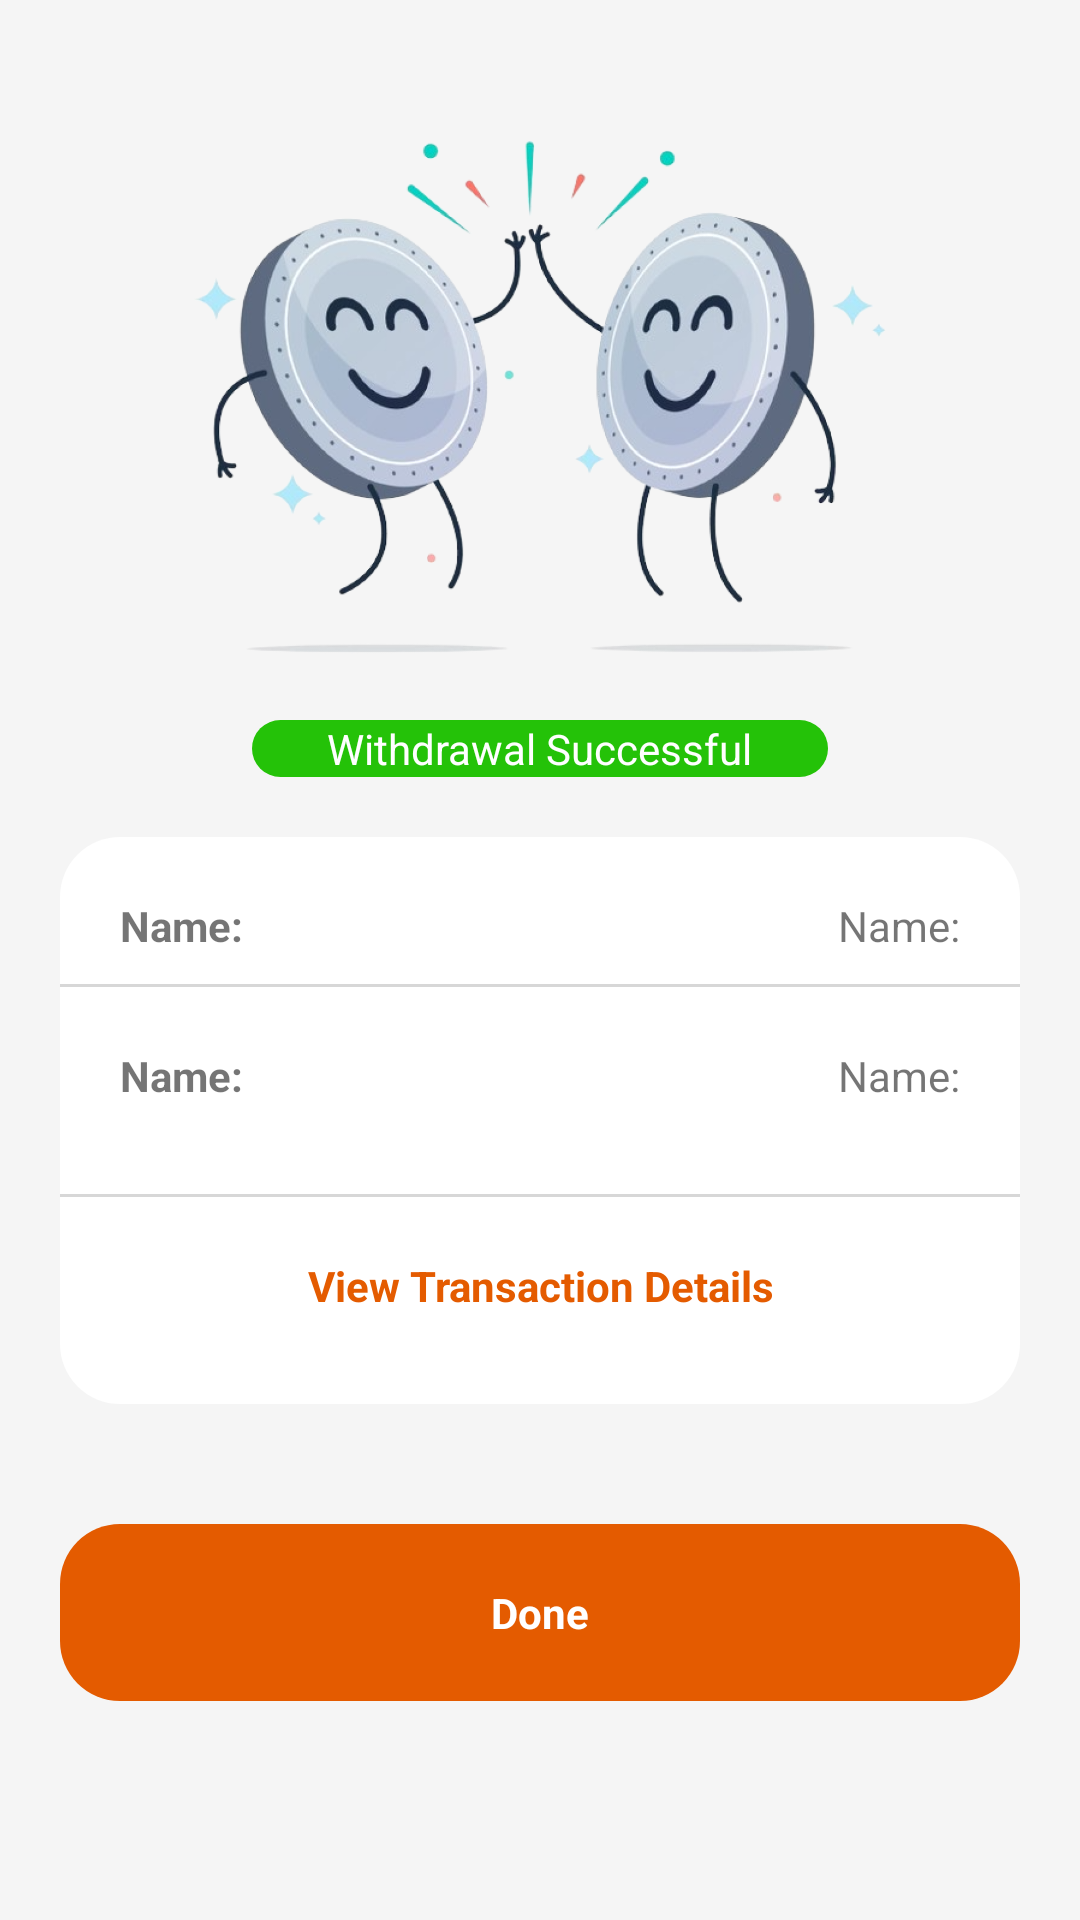

The Android layout XML behind this screen, and the referenced resources:
<!-- AndroidManifest.xml: application theme Theme.Bana -->
<!-- res/layout/bottom_sheet_status.xml -->
<?xml version="1.0" encoding="utf-8"?>
<LinearLayout xmlns:android="http://schemas.android.com/apk/res/android"
    android:layout_width="match_parent"
    android:layout_height="wrap_content"
    android:orientation="vertical"
    android:background="@color/light_grey">

    <ImageView
        android:layout_width="match_parent"
        android:layout_height="200dp"
        android:src="@drawable/doneimg"
        android:paddingTop="20dp"
        android:layout_margin="20dp"/>

    <TextView
        android:layout_width="wrap_content"
        android:layout_height="wrap_content"
        android:paddingEnd="25dp"
        android:paddingStart="25dp"
        android:text="Withdrawal Successful"
        android:layout_gravity="center"
        android:textColor="@color/white"
        android:backgroundTint="@color/green"
        android:background="@drawable/half_round_white_bg"
        />

    <LinearLayout
        android:layout_width="match_parent"
        android:layout_height="wrap_content"
        android:orientation="vertical"
        android:background="@drawable/half_round_white_bg"
        android:layout_margin="20dp"
        android:paddingBottom="30dp"
        >

        <RelativeLayout
            android:layout_width="match_parent"
            android:layout_height="wrap_content"
            android:orientation="horizontal"
            android:layout_marginTop="20dp"
            android:layout_marginStart="20dp"
            android:layout_marginEnd="20dp"
            >


            <TextView
                android:layout_width="wrap_content"
                android:layout_height="wrap_content"
                android:textStyle="bold"
                android:layout_gravity="start"
                android:text="Name:"
                />

            <TextView
                android:layout_width="wrap_content"
                android:layout_height="wrap_content"
                android:layout_alignParentEnd="true"
                android:gravity="end"
                android:text="Name:" />


        </RelativeLayout>


        <com.google.android.material.divider.MaterialDivider
            android:layout_width="match_parent"
            android:layout_height="1dp"
            android:layout_marginTop="10dp"
            android:background="@color/light_grey"
            />

        <RelativeLayout
            android:layout_width="match_parent"
            android:layout_height="wrap_content"
            android:orientation="horizontal"
            android:layout_margin="20dp"
            >


            <TextView
                android:layout_width="wrap_content"
                android:layout_height="wrap_content"
                android:textStyle="bold"
                android:layout_gravity="start"
                android:text="Name:"
                />

            <TextView
                android:layout_width="wrap_content"
                android:layout_height="wrap_content"
                android:layout_alignParentEnd="true"
                android:gravity="end"
                android:text="Name:" />


        </RelativeLayout>

        <com.google.android.material.divider.MaterialDivider
            android:layout_width="match_parent"
            android:layout_height="1dp"
            android:layout_marginTop="10dp"
            android:background="@color/light_grey"
            />

        <RelativeLayout
            android:layout_width="match_parent"
            android:layout_height="wrap_content"
            android:orientation="horizontal"
            android:layout_marginEnd="20dp"
            android:layout_marginTop="20dp"
            android:layout_marginStart="20dp"
            >


            <TextView
                android:layout_width="match_parent"
                android:layout_height="wrap_content"
                android:textColor="@color/orange"
                android:text="View Transaction Details"
                android:gravity="center"
                android:textStyle="bold"/>


        </RelativeLayout>



    </LinearLayout>


    <TextView
        android:layout_width="match_parent"
        android:layout_height="wrap_content"
        android:textColor="@color/white"
        android:text="Done"
        android:id="@+id/done_status_bottom"
        android:gravity="center"
        android:layout_margin="20dp"
        android:padding="20dp"
        android:background="@drawable/half_round_white_bg"
        android:backgroundTint="@color/orange"
        android:textStyle="bold"/>


</LinearLayout>
<!-- resources referenced by this layout -->
<resources>
  <color name="green">#24C208</color>
  <color name="light_grey">#0C333333</color>
  <color name="orange">#E45B00</color>
  <color name="white">#FFFFFFFF</color>
  <!-- drawable doneimg: png bitmap (drawable, 391160 bytes) -->
  <!-- drawable half_round_white_bg (drawable) -->
  <?xml version="1.0" encoding="utf-8"?>
  <shape xmlns:android="http://schemas.android.com/apk/res/android">
  
  
      <corners android:radius="20dp" />
      <solid android:color="@color/white" />
  </shape>
  <style name="Theme.Bana" parent="Theme.MaterialComponents.DayNight.NoActionBar">
          
          <item name="colorPrimary">@color/orange</item>
          <item name="colorPrimaryVariant">@color/light_orange</item>
          <item name="colorOnPrimary">@color/white</item>
          
          <item name="colorSecondary">@color/teal_200</item>
          <item name="colorSecondaryVariant">@color/teal_700</item>
          <item name="colorOnSecondary">@color/black</item>
          
          <item name="android:statusBarColor" tools:targetApi="l">?attr/colorPrimaryVariant</item>
          
      </style>
  <color name="light_orange">#8CFF6915</color>
  <color name="teal_200">#FF03DAC5</color>
  <color name="teal_700">#FF018786</color>
  <color name="black">#FF000000</color>
</resources>
